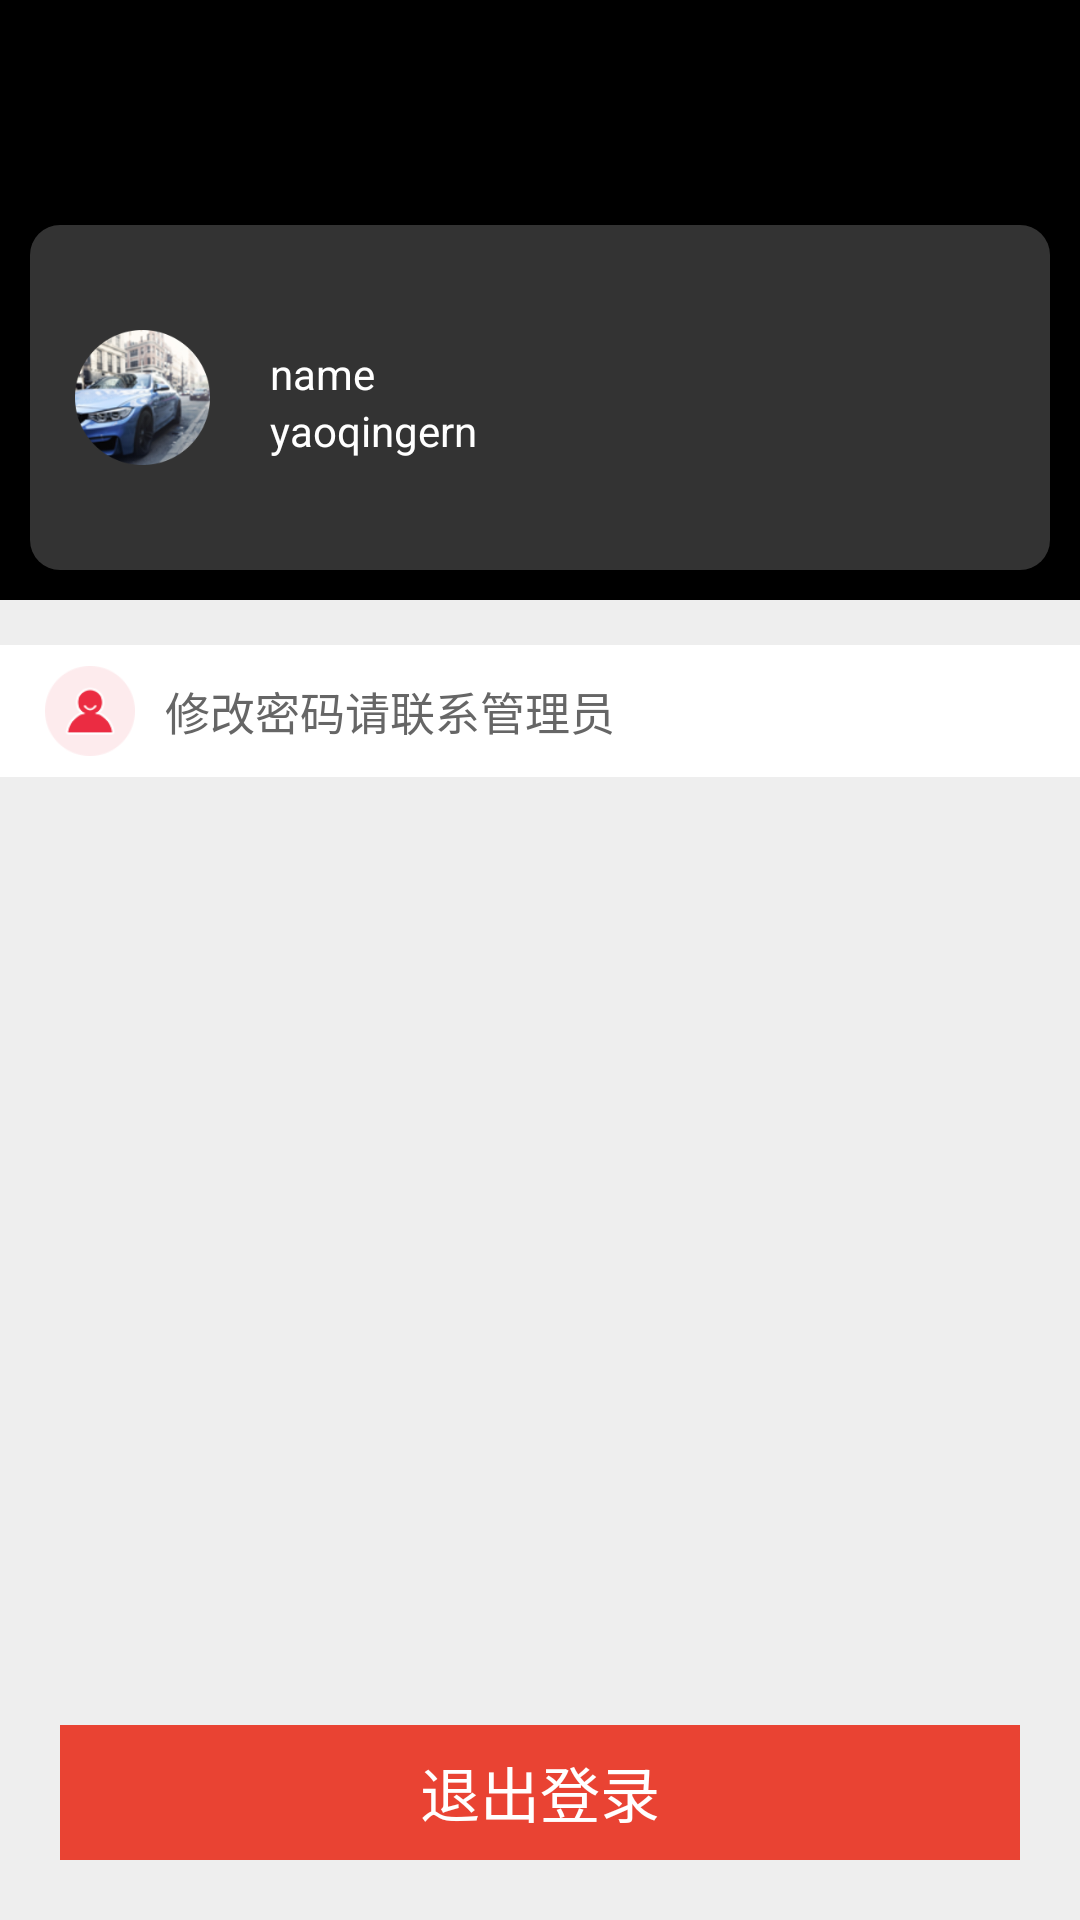

Write the Android layout XML for this screen, with the resource values it uses.
<!-- AndroidManifest.xml: application theme AppTheme -->
<!-- res/layout/fragment_mine.xml -->
<?xml version="1.0" encoding="utf-8"?>
<RelativeLayout xmlns:android="http://schemas.android.com/apk/res/android"
    android:layout_width="match_parent"
    android:layout_height="match_parent"
android:background="@color/color_fragment_bg"
    android:orientation="vertical">

    <include
        android:id="@+id/layout_title"
        layout="@layout/layout_top_common" />

    <RelativeLayout
        android:id="@+id/rl_info"
        android:layout_width="match_parent"
        android:layout_height="135dp"
        android:layout_below="@+id/layout_title"
        android:background="#000"
        android:orientation="vertical">

        <RelativeLayout
            android:layout_width="match_parent"
            android:layout_height="wrap_content"
            android:layout_margin="10dp"
            android:background="@drawable/shape_login_bg"
            android:padding="10dp">


            <ImageView
                android:id="@+id/iv_header"
                android:layout_width="45dp"
                android:layout_height="45dp"
                android:layout_centerVertical="true"
                android:layout_marginLeft="5dp"
                android:src="@drawable/ic_default_user_header" />

            <LinearLayout
                android:layout_width="match_parent"
                android:layout_height="120dp"
                android:layout_alignParentBottom="true"
                android:layout_marginLeft="20dp"
                android:layout_toRightOf="@+id/iv_header"
                android:orientation="vertical">

                <TextView
                    android:id="@+id/tv_username"
                    android:layout_width="wrap_content"
                    android:layout_height="wrap_content"
                    android:layout_marginTop="30dp"
                    android:text="name"
                    android:textColor="#fff" />

                <TextView
                    android:id="@+id/tv_invatename"
                    android:layout_width="wrap_content"
                    android:layout_height="wrap_content"
                    android:text="yaoqingern"
                    android:textColor="#fff" />
            </LinearLayout>
        </RelativeLayout>
    </RelativeLayout>

    <LinearLayout
        android:id="@+id/ll_alert_password"
        android:layout_width="match_parent"
        android:layout_height="44dp"
        android:layout_below="@+id/rl_info"
        android:layout_marginTop="15dp"
        android:background="#fff"
        android:gravity="center_vertical">

        <ImageView
            android:layout_width="30dp"
            android:layout_height="30dp"
            android:layout_marginLeft="15dp"
            android:src="@drawable/ic_alert_password" />

        <TextView
            android:layout_width="wrap_content"
            android:layout_height="wrap_content"
            android:layout_marginLeft="10dp"
            android:text="修改密码请联系管理员"
            android:textColor="#666666"
            android:textSize="15sp" />
    </LinearLayout>

    <TextView
        android:id="@+id/tv_logout"
        android:layout_width="330dp"
        android:layout_height="45dp"
        android:layout_centerHorizontal="true"
        android:layout_alignParentBottom="true"
        android:layout_gravity="center_horizontal"
        android:layout_margin="20dp"
        android:layout_marginTop="30dp"
        android:background="#E94333"
        android:gravity="center"
        android:text="退出登录"
        android:textColor="#FFFFFF"
        android:textSize="20sp" />
</RelativeLayout>
<!-- res/layout/layout_top_common.xml (included above) -->
<?xml version="1.0" encoding="utf-8"?>
<RelativeLayout xmlns:android="http://schemas.android.com/apk/res/android"
    android:layout_width="match_parent"
    android:layout_height="65dp"
    android:background="#000">

    <ImageView
        android:id="@+id/iv_back"
        android:layout_width="30dp"
        android:layout_height="30dp"
        android:layout_alignParentLeft="true"
        android:layout_centerVertical="true"
        android:layout_marginLeft="8dp" />

    <TextView
        android:id="@+id/tv_title"
        android:layout_width="wrap_content"
        android:layout_height="wrap_content"
        android:layout_centerInParent="true"
        android:textColor="#fff"
        android:textSize="18sp" />

    <ImageView
        android:id="@+id/iv_right_image"
        android:layout_width="30dp"
        android:layout_height="30dp"
        android:layout_alignParentRight="true"
        android:layout_centerVertical="true"
        android:layout_marginRight="10dp"
        android:src="@drawable/ic_upload_car"
        android:visibility="gone" />

    <TextView
        android:id="@+id/tv_right_text"
        android:layout_width="wrap_content"
        android:layout_height="wrap_content"
        android:layout_alignParentRight="true"
        android:layout_centerVertical="true"
        android:layout_marginRight="30dp"
        android:textColor="#fff"
        android:textSize="18sp"
        android:visibility="gone" />

</RelativeLayout>
<!-- resources referenced by this layout -->
<resources>
  <color name="color_fragment_bg">#eeeeee</color>
  <!-- drawable ic_alert_password: png bitmap (drawable, 3279 bytes) -->
  <!-- drawable ic_default_user_header: png bitmap (drawable, 50016 bytes) -->
  <!-- drawable ic_upload_car: png bitmap (drawable, 2048 bytes) -->
  <!-- drawable shape_login_bg (drawable) -->
  <?xml version="1.0" encoding="utf-8"?>
  <shape xmlns:android="http://schemas.android.com/apk/res/android"
      android:shape="rectangle">
      <solid android:color="#33ffffff" />
      <size
          android:width="330dp"
          android:height="190dp" />
      <corners android:radius="10dp" />
  </shape>
  <style name="AppTheme" parent="Theme.AppCompat.Light.NoActionBar">
          
          <item name="colorPrimary">@color/app_base_color</item>
          <item name="colorPrimaryDark">@color/app_base_color</item>
          <item name="colorAccent">@color/color_white</item>
      </style>
  <color name="app_base_color">#000</color>
  <color name="color_white">#fff</color>
</resources>
